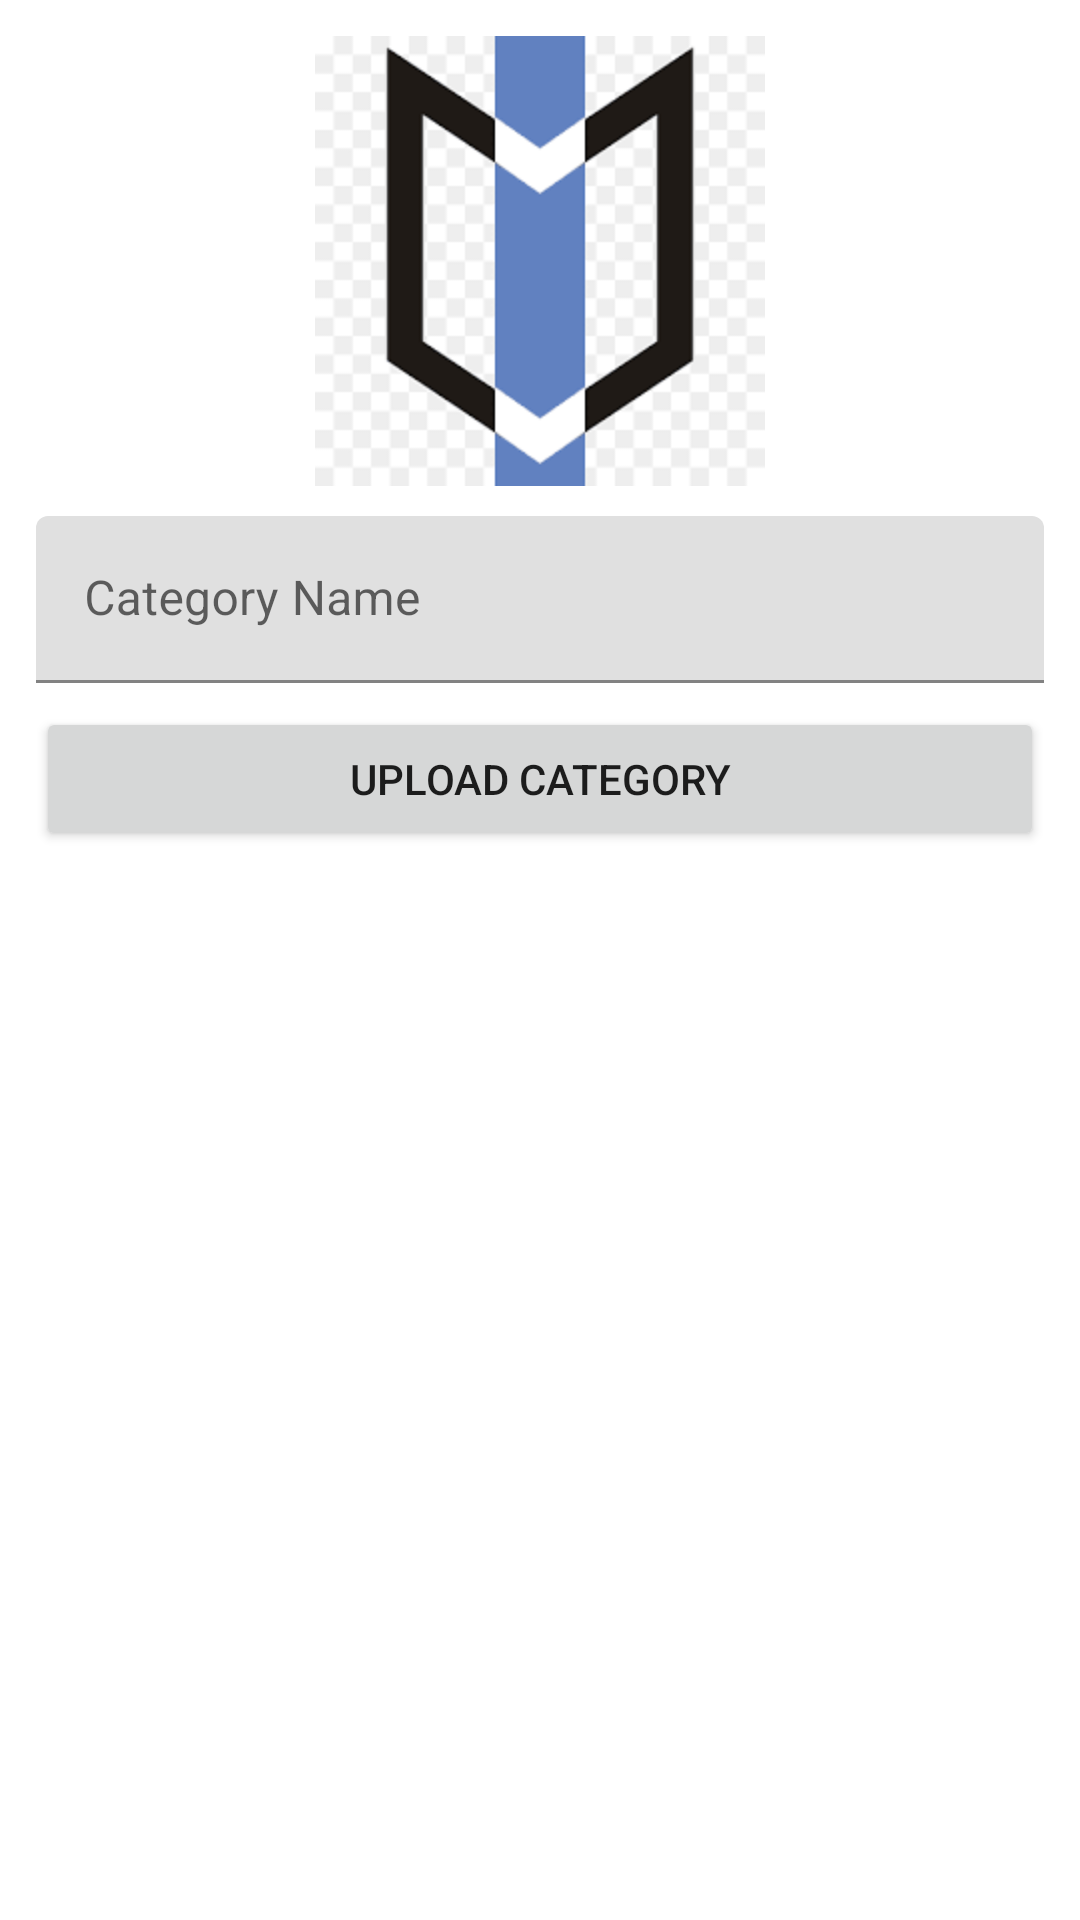

Produce the Android XML layout that renders to this screen, including the resource entries it uses.
<!-- AndroidManifest.xml: application theme Theme.DemoECommerceAdmin -->
<!-- res/layout/activity_category.xml -->
<?xml version="1.0" encoding="utf-8"?>
<androidx.constraintlayout.widget.ConstraintLayout xmlns:android="http://schemas.android.com/apk/res/android"
    xmlns:app="http://schemas.android.com/apk/res-auto"
    xmlns:tools="http://schemas.android.com/tools"
    android:layout_width="match_parent"
    android:layout_height="match_parent"
    android:padding="12dp"
    tools:context=".activity.CategoryActivity">

    <ImageView
        android:id="@+id/imageView"
        android:layout_width="0dp"
        android:layout_height="150dp"
        android:src="@drawable/preview"
        app:layout_constraintTop_toTopOf="parent"
        app:layout_constraintLeft_toLeftOf="parent"
        app:layout_constraintRight_toRightOf="parent"/>
    <com.google.android.material.textfield.TextInputLayout
        android:id="@+id/textInputLayout"
        android:layout_width="0dp"
        android:layout_height="wrap_content"
        app:layout_constraintTop_toBottomOf="@id/imageView"
        app:layout_constraintStart_toStartOf="parent"
        app:layout_constraintEnd_toEndOf="parent"
        android:layout_marginTop="10dp">
        <com.google.android.material.textfield.TextInputEditText
            android:id="@+id/categoryName"
            android:layout_width="match_parent"
            android:layout_height="wrap_content"
            android:hint="Category Name"/>
    </com.google.android.material.textfield.TextInputLayout>
    <Button
        android:id="@+id/button6"
        android:layout_width="0dp"
        android:layout_height="wrap_content"
        android:text="Upload Category"
        android:layout_marginTop="8dp"
        app:layout_constraintTop_toBottomOf="@id/textInputLayout"
        app:layout_constraintStart_toStartOf="parent"
        app:layout_constraintEnd_toEndOf="parent"/>
    <androidx.recyclerview.widget.RecyclerView
        android:id="@+id/categoryRecycler"
        android:layout_width="match_parent"
        android:layout_height="0dp"
        tools:listitem="@layout/item_category_layout"
        app:layout_constraintBottom_toBottomOf="parent"
        app:layout_constraintStart_toStartOf="parent"
        app:layoutManager="androidx.recyclerview.widget.LinearLayoutManager"
        app:layout_constraintEnd_toEndOf="parent"
        app:layout_constraintTop_toBottomOf="@id/button6"
        app:layout_constraintVertical_bias="0.0"
        android:layout_marginTop="12dp"/>

</androidx.constraintlayout.widget.ConstraintLayout>
<!-- res/layout/item_category_layout.xml (included above) -->
<?xml version="1.0" encoding="utf-8"?>
<androidx.constraintlayout.widget.ConstraintLayout xmlns:android="http://schemas.android.com/apk/res/android"
    android:layout_width="match_parent"
    android:layout_height="wrap_content"
    android:padding="8dp"
    android:layout_margin="5dp"
    xmlns:app="http://schemas.android.com/apk/res-auto"
    xmlns:tools="http://schemas.android.com/tools">
    
    <ImageView
        android:id="@+id/itemImageView"
        android:layout_width="36dp"
        android:layout_height="36dp"
        app:layout_constraintStart_toStartOf="parent"
        app:layout_constraintTop_toTopOf="parent"
        android:src="@drawable/preview"/>
    <TextView
        android:id="@+id/itemTextView"
        android:layout_width="wrap_content"
        android:layout_height="wrap_content"
        android:textSize="18sp"
        android:text="TextView"
        android:textColor="@color/black"
        android:layout_marginStart="12dp"
        app:layout_constraintBottom_toBottomOf="@id/itemImageView"
        app:layout_constraintStart_toEndOf="@id/itemImageView"
        app:layout_constraintTop_toTopOf="@id/itemImageView"/>

</androidx.constraintlayout.widget.ConstraintLayout>
<!-- resources referenced by this layout -->
<resources>
  <!-- drawable preview: png bitmap (drawable, 3204 bytes) -->
  <style name="Theme.DemoECommerceAdmin" parent="Theme.MaterialComponents.DayNight.DarkActionBar">
          
          <item name="colorPrimary">@color/purple_500</item>
          <item name="colorPrimaryVariant">@color/purple_700</item>
          <item name="colorOnPrimary">@color/white</item>
          
          <item name="colorSecondary">@color/teal_200</item>
          <item name="colorSecondaryVariant">@color/teal_700</item>
          <item name="colorOnSecondary">@color/black</item>
          
          <item name="android:statusBarColor">?attr/colorPrimaryVariant</item>
          
      </style>
  <!-- not gathered from this repository: default colours our renderer supplied (Android Studio template values) -->
  <color name="purple_500">#FF6200EE</color>
  <color name="purple_700">#FF3700B3</color>
  <color name="teal_200">#FF03DAC5</color>
  <color name="teal_700">#FF018786</color>
  <color name="black">#FF000000</color>
  <color name="white">#FFFFFFFF</color>
</resources>
